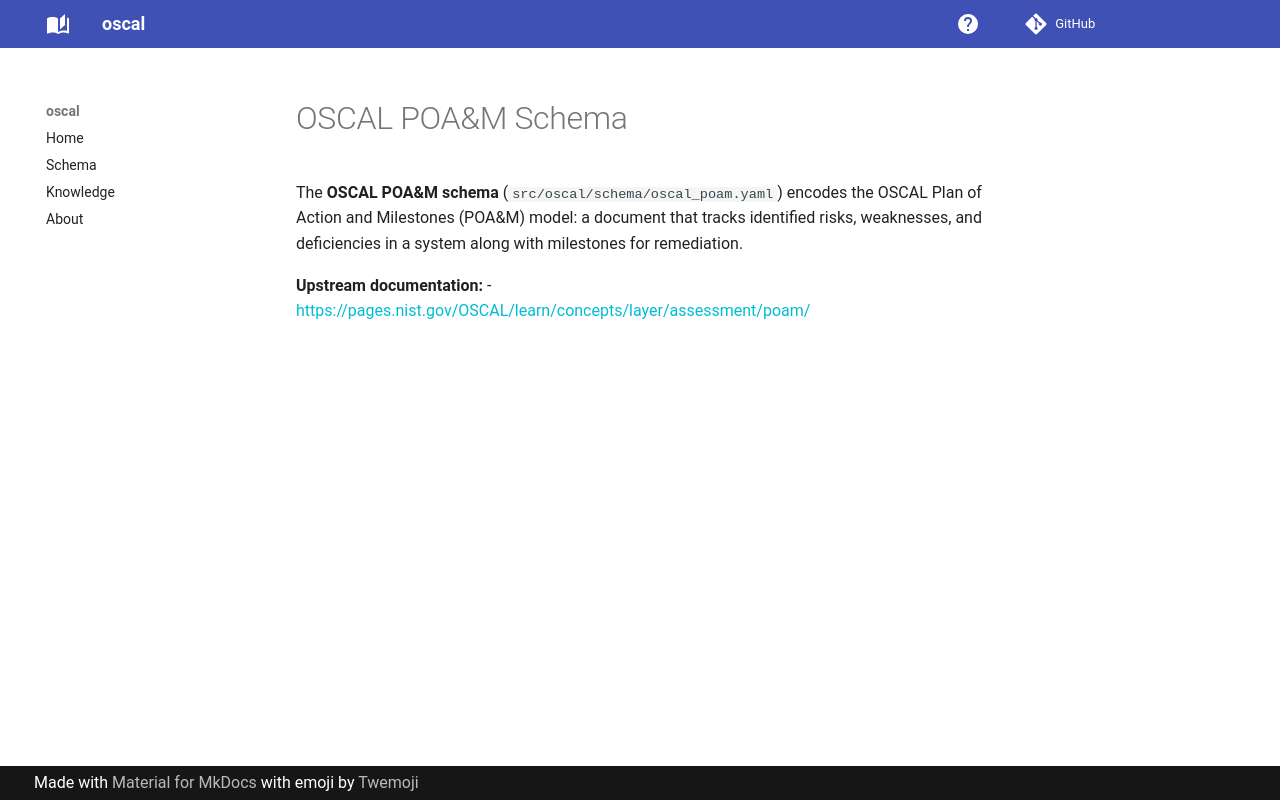

repository: lmodel/oscal · page: knowledge/datasets/oscal-poam-schema/index.html · generator: mkdocs

---
type: Dataset
id: https://w3id.org/lmodel/oscal/knowledge/datasets/oscal-poam-schema
title: OSCAL POA&M Schema
description: LinkML schema for the OSCAL Plan of Action and Milestones (POA&M) model (v1.2.1). Encodes the tracking of identified risks and remediation activities.
version: "1.2.1"
resource: https://github.com/lmodel/oscal/blob/main/src/oscal/schema/oscal_poam.yaml
license: https://www.apache.org/licenses/LICENSE-2.0
timestamp: "2026-08-05T00:00:00Z"
source:
  - http://csrc.nist.gov/ns/oscal/1.2.1/oscal-poam-schema.json
isPartOf:
  - https://w3id.org/lmodel/oscal/knowledge/datasets/oscal-schema
derivedFrom:
  - https://w3id.org/lmodel/oscal/knowledge/references/nist-oscal
references:
  - https://w3id.org/lmodel/oscal/knowledge/references/linkml
distribution:
  - media_type: application/yaml
    access_url: https://github.com/lmodel/oscal/blob/main/src/oscal/schema/oscal_poam.yaml
---

# OSCAL POA&M Schema

The **OSCAL POA&M schema** (`src/oscal/schema/oscal_poam.yaml`) encodes the OSCAL Plan of Action and Milestones (POA&M) model: a document that tracks identified risks, weaknesses, and deficiencies in a system along with milestones for remediation.

**Upstream documentation:**
- <https://pages.nist.gov/OSCAL/learn/concepts/layer/assessment/poam/>
